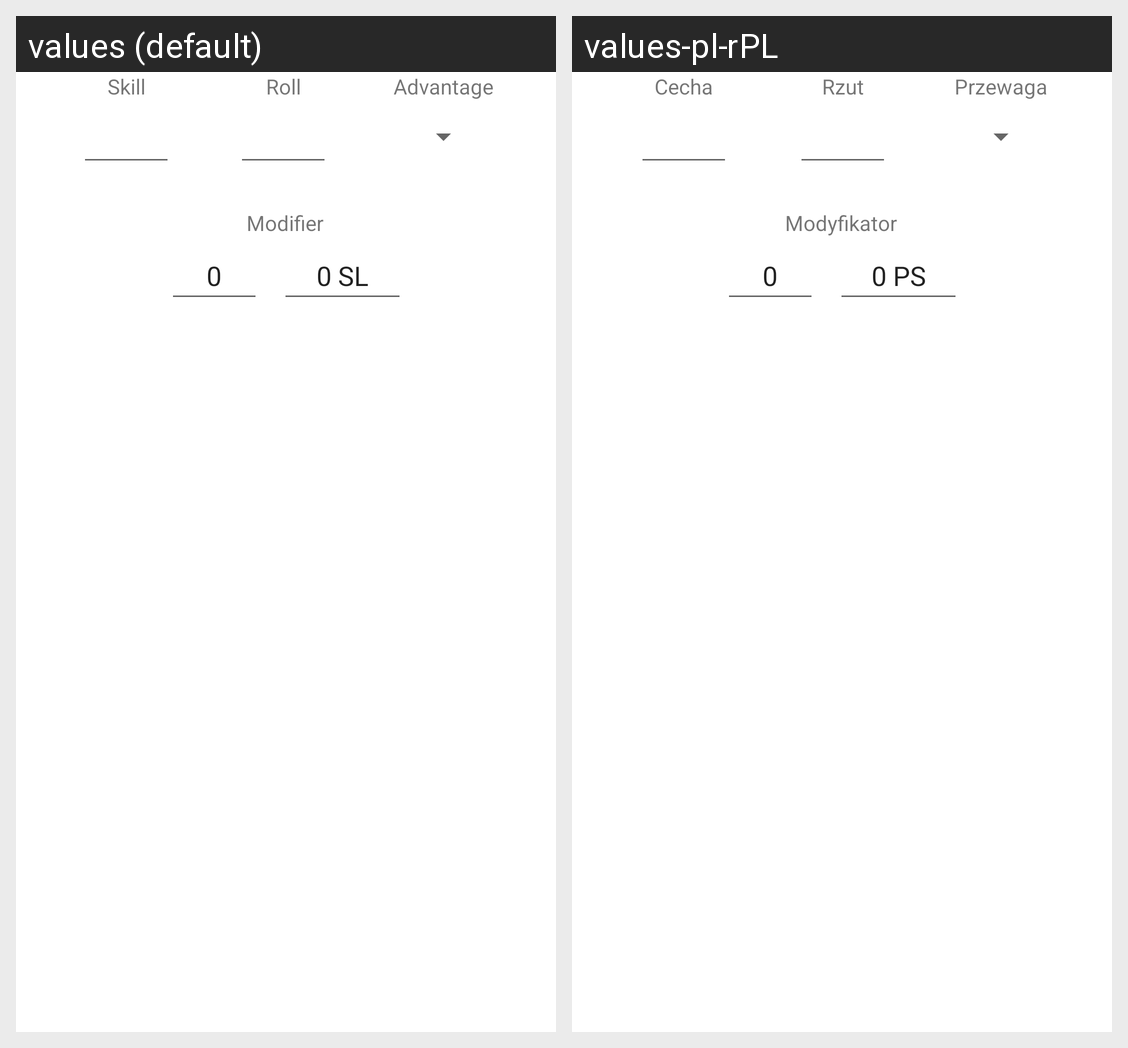

This grid shows one Android layout under two languages. Give, for every string resource on the screen, its name, the default text and each shown locale's text.
Android screen res/layout/main_table.xml rendered under 2 locales, left to right: values (default), values-pl-rPL. Device: Nexus 5 (rendered at 1080×1920; each locale shown at half size, 540×960, under a caption strip naming it); theme Theme.QuickRoll.
Strings drawn on this screen, with the default value and each locale's value (text and hints the layout hard-codes, and strings that could not be matched under every locale, appear in the picture but are not listed):

skill
  values: Skill
  values-pl-rPL: Cecha

roll
  values: Roll
  values-pl-rPL: Rzut

advantage
  values: Advantage
  values-pl-rPL: Przewaga

modifier
  values: Modifier
  values-pl-rPL: Modyfikator

zero
  values: 0
  values-pl-rPL: 0  [not translated; the default value is used]

zeroSL
  values: 0 SL
  values-pl-rPL: 0 PS
